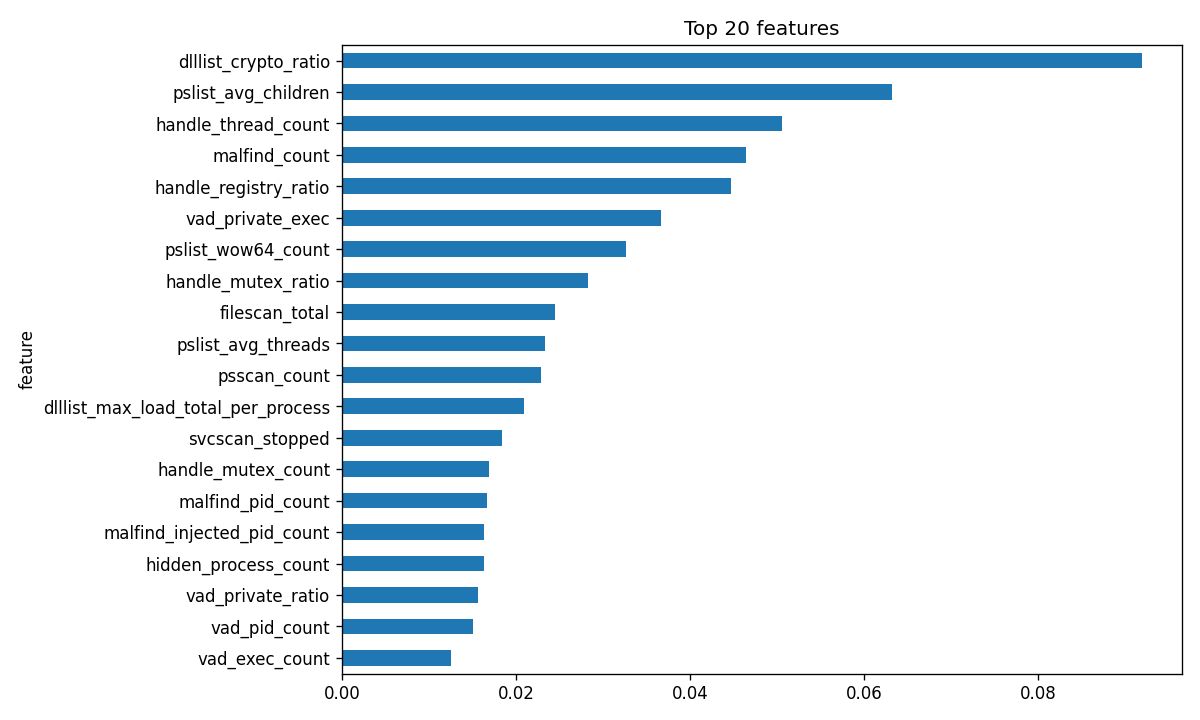

Data behind this chart, as committed beside it:
feature, importance
dlllist_crypto_ratio, 0.09189
pslist_avg_children, 0.06318
handle_thread_count, 0.05054
malfind_count, 0.04637
handle_registry_ratio, 0.04468
vad_private_exec, 0.03665
pslist_wow64_count, 0.03268
handle_mutex_ratio, 0.02829
filescan_total, 0.02444
pslist_avg_threads, 0.02337
psscan_count, 0.02287
dlllist_max_load_total_per_process, 0.02086
svcscan_stopped, 0.01833
handle_mutex_count, 0.01686
malfind_pid_count, 0.01665
malfind_injected_pid_count, 0.01636
hidden_process_count, 0.01627
vad_private_ratio, 0.01566
vad_pid_count, 0.01501
vad_exec_count, 0.01248
cmdline_count, 0.01162
pslist_parent_missing_count, 0.01154
cmdline_with_args, 0.01142
handle_file_count, 0.01135
ldrmodules_not_in_load, 0.0109
pslist_count, 0.01079
vad_rwx_ratio, 0.01044
dlllist_avg_load_total_per_process, 0.01024
ldrmodules_not_in_mem, 0.01011
cmdline_script_tool_count, 0.0101
pslist_exited_count, 0.009834
dlllist_unusual_path_hit_count, 0.00974
vad_private_pid_count, 0.009662
dlllist_crypto_hit_count, 0.009556
cmdline_unusual_dir_ratio, 0.009416
handle_registry_count, 0.009407
dlllist_crypto_pid_count, 0.009065
cmdline_avg_length, 0.008968
vad_total, 0.008534
malfind_avg_regions_per_process, 0.008277
vad_private_region_count, 0.008041
malfind_max_regions_per_process, 0.007792
dlllist_avg_per_process, 0.007581
cmdline_unusual_dir_count, 0.007577
malfind_private, 0.007505
handle_process_count, 0.007364
vad_priv_exec_ratio, 0.006999
pslist_unique_names, 0.006841
handle_file_ratio, 0.006799
dlllist_unusual_path_ratio, 0.006496
priv_total_enabled, 0.006136
dlllist_avg_max_loadcount_per_process, 0.006056
vad_exec_ratio, 0.00592
ldrmodules_not_in_init, 0.005896
ldrmodules_max_per_process, 0.005872
vad_rwx_region_count, 0.005807
ldrmodules_total, 0.005544
svcscan_running, 0.005509
dlllist_unique_dlls, 0.005162
malfind_exe_regions, 0.005054
... 37 more rows
